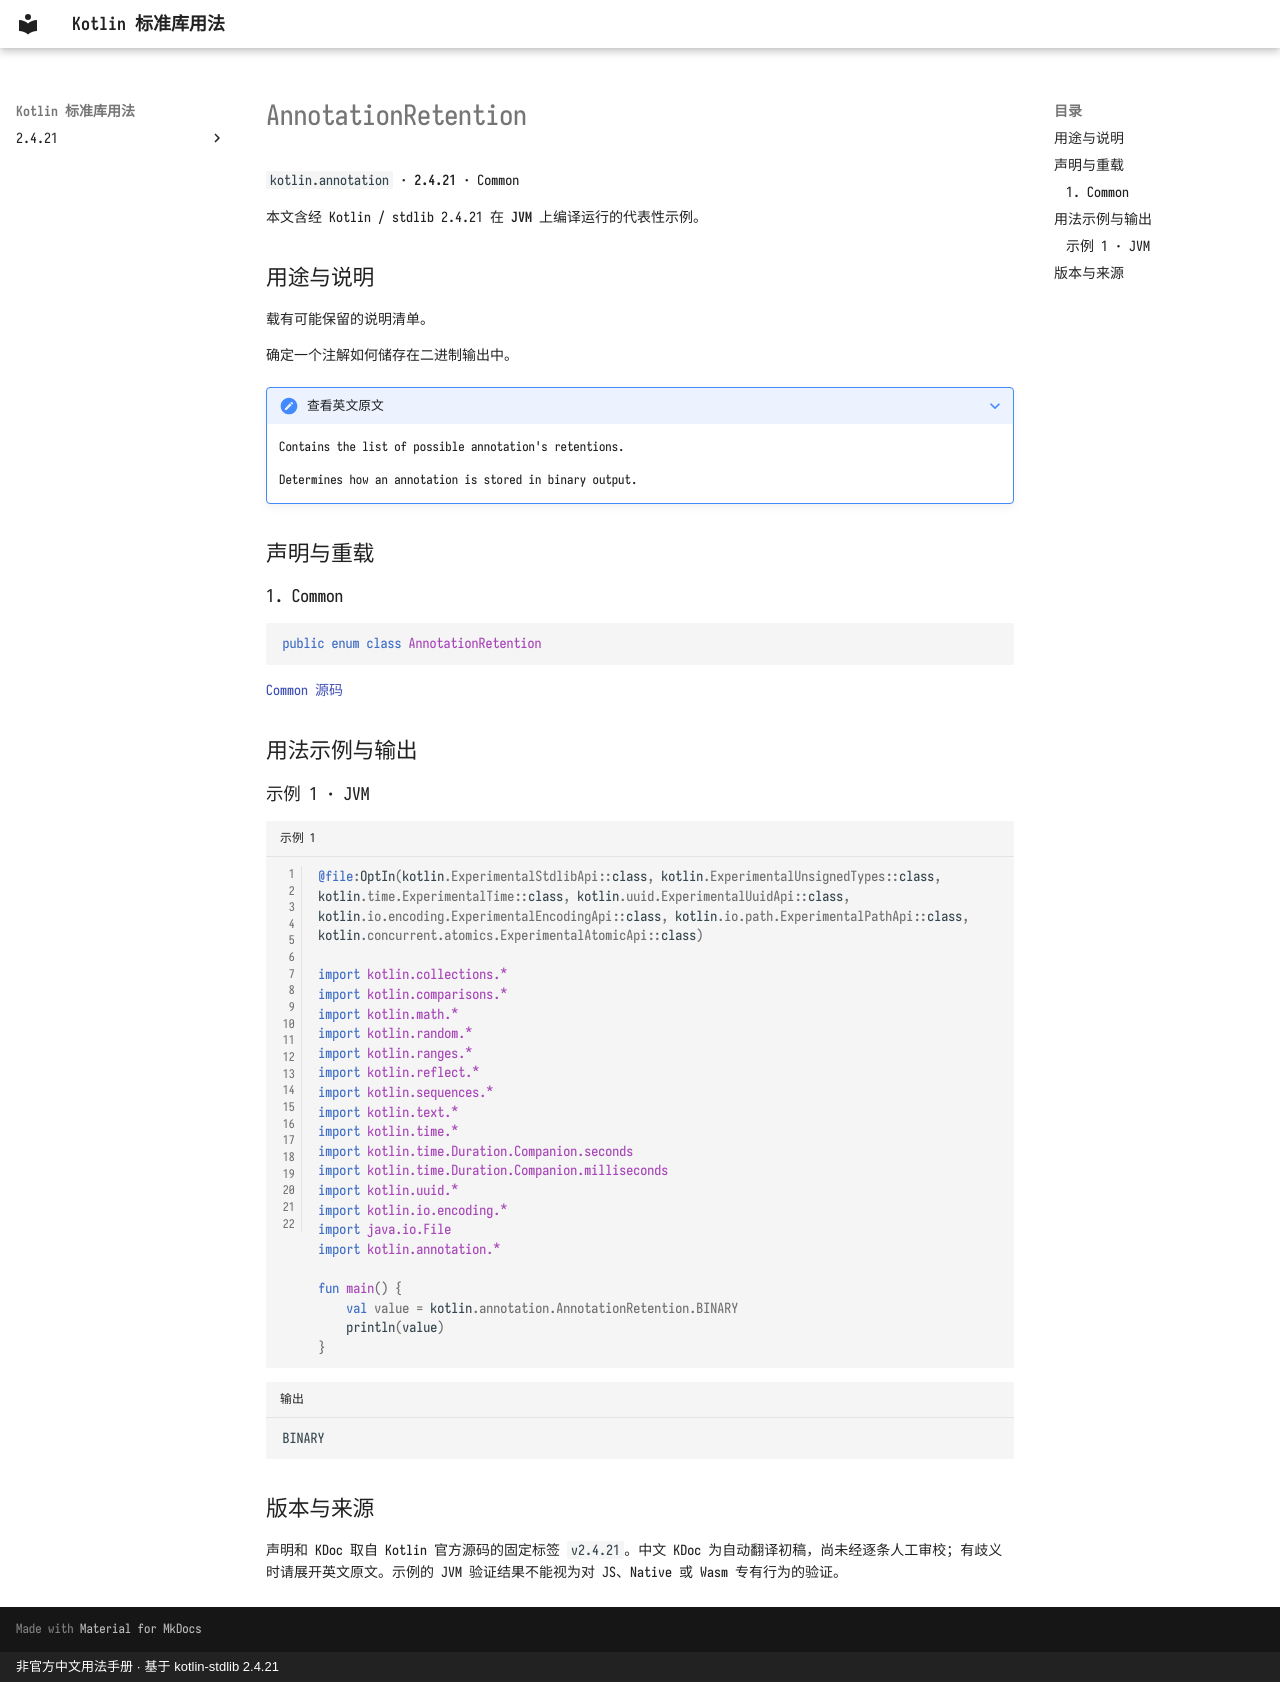

repository: oooooooko/kotlin-stdlib-docs · page: zh/api/kotlin.annotation/annotationretention--757a7834/index.html · generator: mkdocs · copyright: 非官方中文用法手册 · 基于 kotlin-stdlib 2.4.21

# AnnotationRetention

`kotlin.annotation` · **2.4.21** · Common

本文含经 Kotlin / stdlib 2.4.21 在 **JVM** 上编译运行的代表性示例。

## 用途与说明

载有可能保留的说明清单。

确定一个注解如何储存在二进制输出中。

??? note "查看英文原文"

    Contains the list of possible annotation's retentions.
    
    Determines how an annotation is stored in binary output.

## 声明与重载

### 1. Common

```kotlin
public enum class AnnotationRetention
```

[Common 源码](https://github.com/JetBrains/kotlin/blob/v2.4.21/libraries/stdlib/src/kotlin/annotation/Annotations.kt#L49)

## 用法示例与输出

### 示例 1 · JVM

```kotlin title="示例 1" linenums="1"
@file:OptIn(kotlin.ExperimentalStdlibApi::class, kotlin.ExperimentalUnsignedTypes::class, kotlin.time.ExperimentalTime::class, kotlin.uuid.ExperimentalUuidApi::class, kotlin.io.encoding.ExperimentalEncodingApi::class, kotlin.io.path.ExperimentalPathApi::class, kotlin.concurrent.atomics.ExperimentalAtomicApi::class)

import kotlin.collections.*
import kotlin.comparisons.*
import kotlin.math.*
import kotlin.random.*
import kotlin.ranges.*
import kotlin.reflect.*
import kotlin.sequences.*
import kotlin.text.*
import kotlin.time.*
import kotlin.time.Duration.Companion.seconds
import kotlin.time.Duration.Companion.milliseconds
import kotlin.uuid.*
import kotlin.io.encoding.*
import java.io.File
import kotlin.annotation.*

fun main() {
    val value = kotlin.annotation.AnnotationRetention.BINARY
    println(value)
}
```

```text title="输出"
BINARY
```

## 版本与来源

声明和 KDoc 取自 Kotlin 官方源码的固定标签 `v2.4.21`。中文 KDoc 为自动翻译初稿，尚未经逐条人工审校；有歧义时请展开英文原文。示例的 JVM 验证结果不能视为对 JS、Native 或 Wasm 专有行为的验证。
